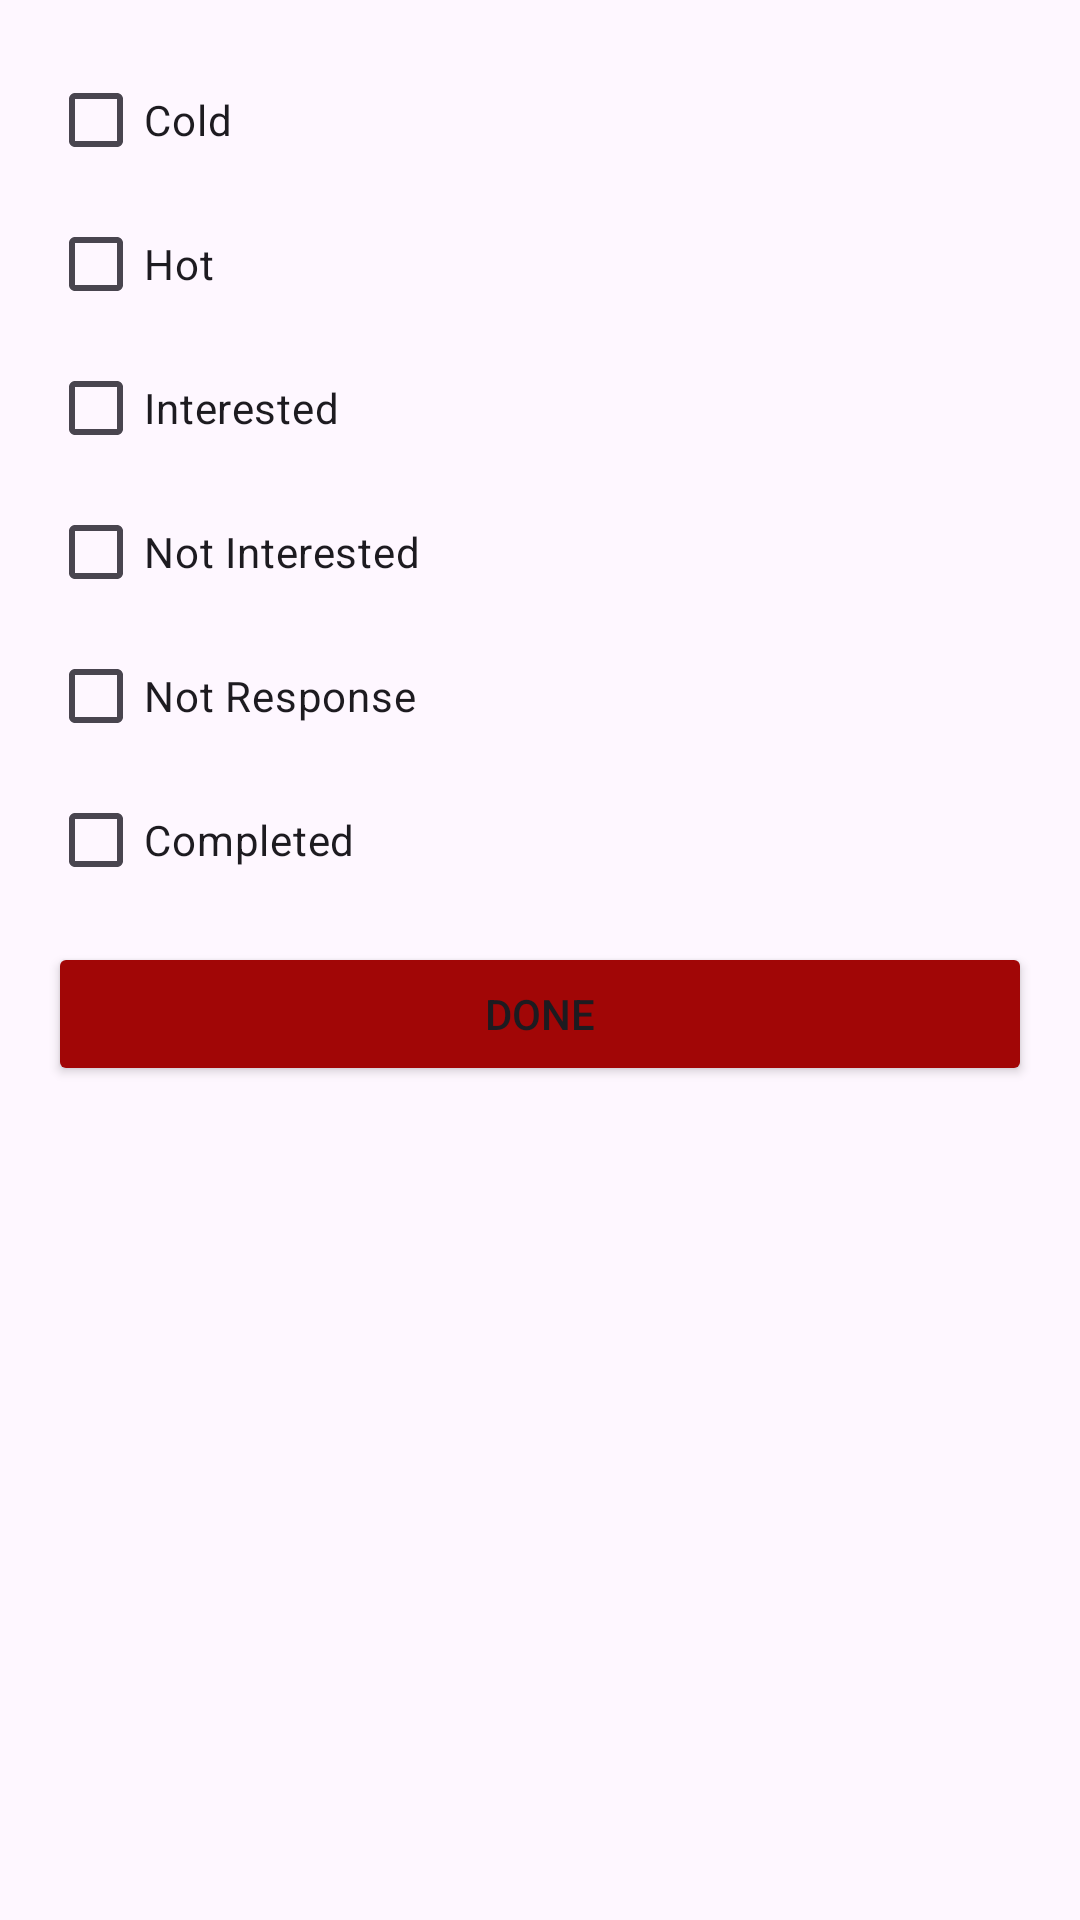

Here is an Android app screen rendered from its layout file. Give the layout XML and the strings, colors and styles it references.
<!-- AndroidManifest.xml: application theme Theme.ITMLeadSquare -->
<!-- res/layout/dialog_filter.xml -->
<?xml version="1.0" encoding="utf-8"?>
<LinearLayout xmlns:android="http://schemas.android.com/apk/res/android"
    android:layout_width="match_parent"
    android:layout_height="wrap_content"
    android:orientation="vertical"
    android:padding="16dp">

    <CheckBox
        android:id="@+id/checkboxCold"
        android:layout_width="match_parent"
        android:layout_height="wrap_content"
        android:text="Cold" />

    <CheckBox
        android:id="@+id/checkboxHot"
        android:layout_width="match_parent"
        android:layout_height="wrap_content"
        android:text="Hot" />

    <CheckBox
        android:id="@+id/checkboxInter"
        android:layout_width="match_parent"
        android:layout_height="wrap_content"
        android:text="Interested" />

    <CheckBox
        android:id="@+id/checkboxNotInter"
        android:layout_width="match_parent"
        android:layout_height="wrap_content"
        android:text="Not Interested" />

    <CheckBox
        android:id="@+id/checkboxNoResp"
        android:layout_width="match_parent"
        android:layout_height="wrap_content"
        android:text="Not Response" />

    <CheckBox
        android:id="@+id/checkboxCompleted"
        android:layout_width="match_parent"
        android:layout_height="wrap_content"
        android:text="Completed" />

    <Button
        android:id="@+id/btnDone"
        android:layout_width="match_parent"
        android:layout_height="wrap_content"
        android:text="Done"
        android:backgroundTint="@color/theme_red"
        android:layout_marginTop="10dp"/>
</LinearLayout>
<!-- resources referenced by this layout -->
<resources>
  <color name="theme_red">#A10606</color>
  <style name="Theme.ITMLeadSquare" parent="Base.Theme.ITMLeadSquare" />
  <style name="Base.Theme.ITMLeadSquare" parent="Theme.Material3.Light.NoActionBar">
          
          
      </style>
</resources>
